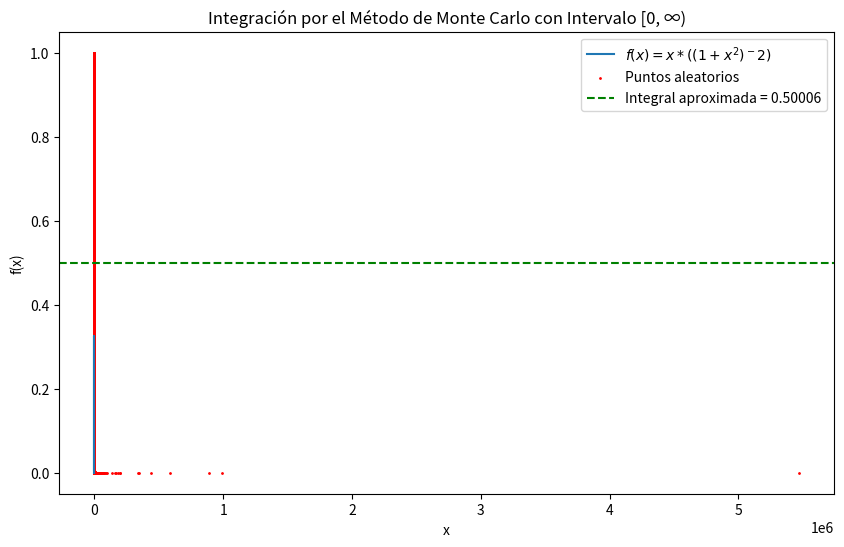

Write Python code to recreate this figure.
import numpy as np
import matplotlib.pyplot as plt

# Método de la función a integrar
def f(x):
    return x*((1+x**2)**-2)

# Cambio de variable para el intervalo [0, ∞) a [0, 1)
def Cambio_Variable_f(u):
    x = u / (1 - u)
    return f(x) * (1 / (1 - u)**2)

# Número de puntos aleatorios
N = 1000000

# Genera puntos aleatorios uniformemente distribuidos en [0, 1)
u_random = np.random.uniform(0, 1, N)

# Evalua la función con cambio de variable en los puntos aleatorios
f_random = Cambio_Variable_f(u_random)

# Calcula la integral aproximada
integral_approx = np.mean(f_random)

# Calcula el valor exacto de la integral para la función f(x) 
integral_exact = 0.5

# Calcula el error absoluto
error_abs = abs(integral_exact - integral_approx)

# Calcula el error relativo
error_rel = (error_abs / integral_exact) * 100

# Calcula el error de MonteCarlo
error_MC = 1 / N**0.5

# Imprime resultados
print(f'Integral aproximada: {integral_approx}')
print(f'Integral exacta: {integral_exact}')
print(f'Error de MonteCarlo: {error_MC}')
print(f'Error relativo: {error_rel:.5f}%')

# Gráfico representativo
x = np.linspace(0, 5, 100)
y = f(x)

plt.figure(figsize=(10, 6))
plt.plot(x, y, label='$f(x) = x*((1+x^2)^-2)$')
plt.scatter(u_random / (1 - u_random), f_random, color='red', s=1, label='Puntos aleatorios')
plt.axhline(y=integral_approx, color='green', linestyle='--', label=f'Integral aproximada = {integral_approx:.5f}')
plt.fill_between(x, 0, y, alpha=0.1)
plt.title('Integración por el Método de Monte Carlo con Intervalo [0, ∞)')
plt.xlabel('x')
plt.ylabel('f(x)')
plt.legend()
plt.show()